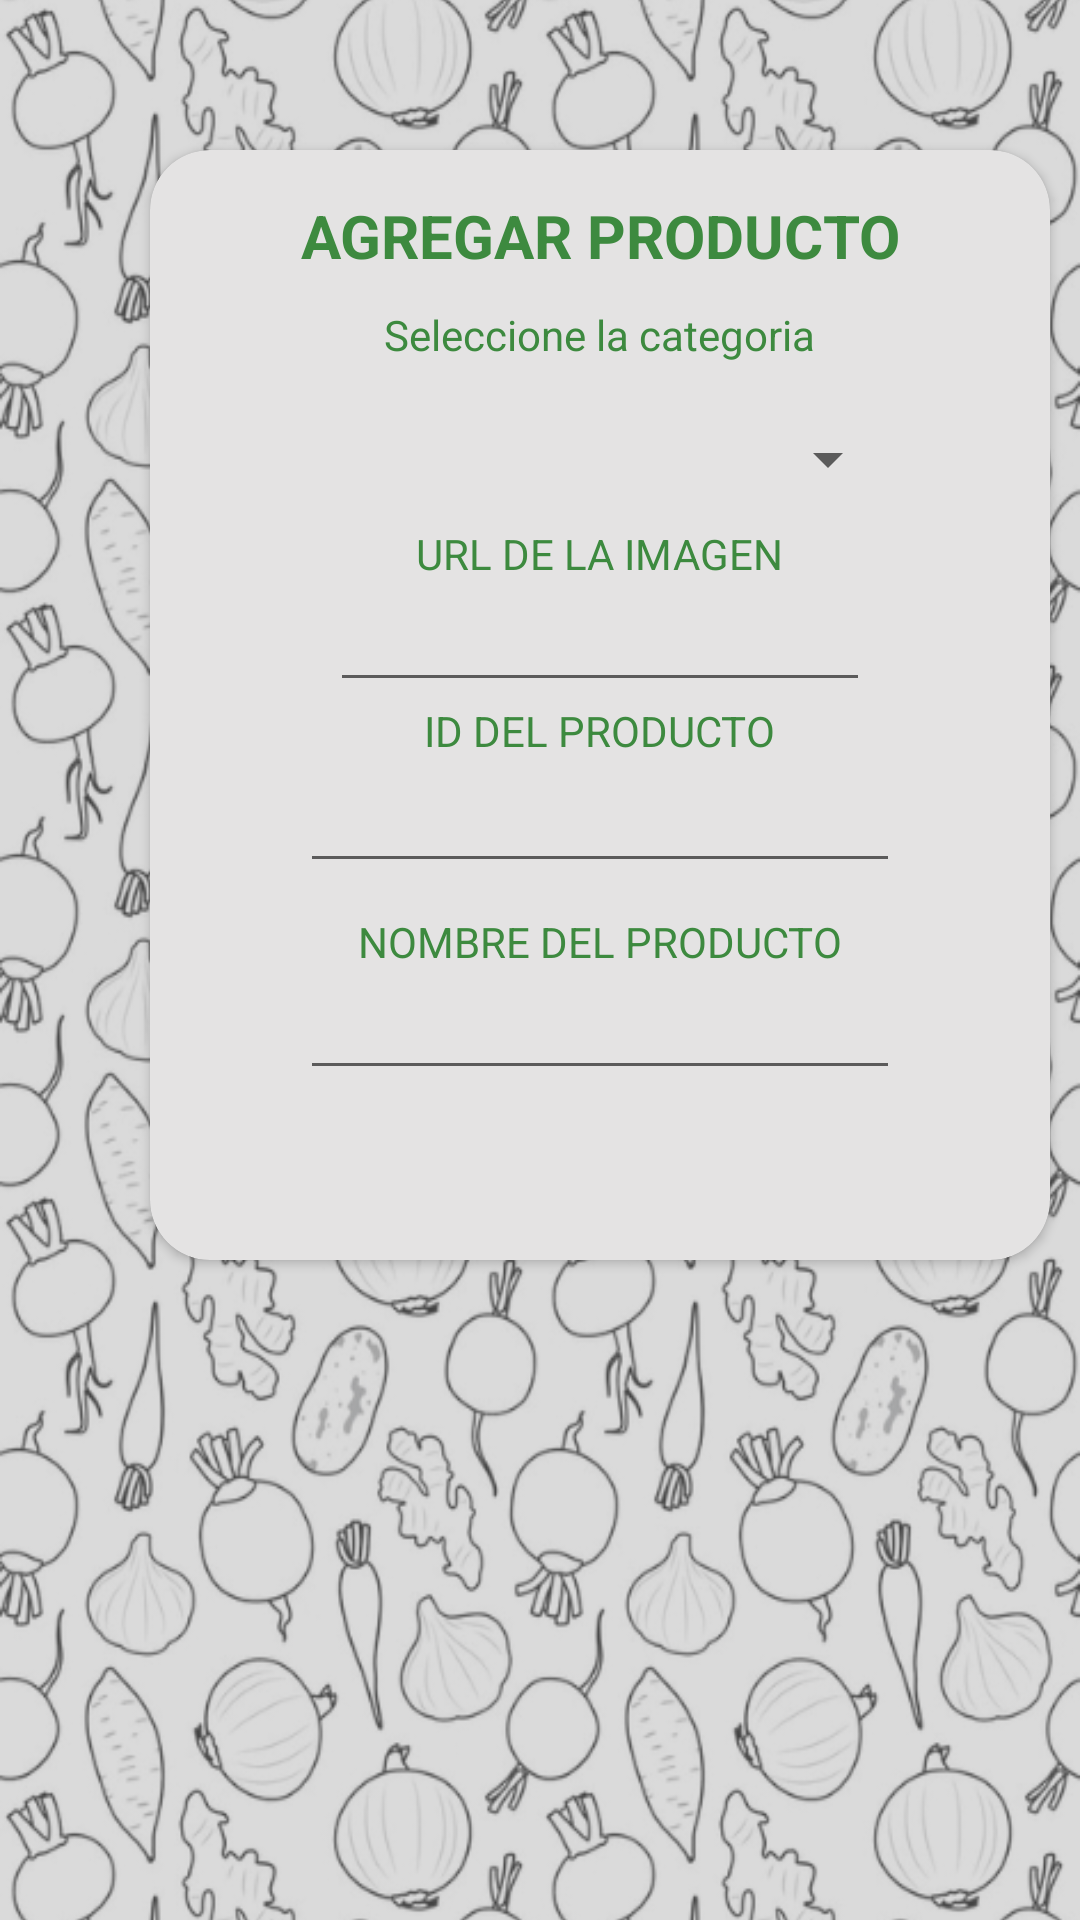

Here is an Android app screen rendered from its layout file. Give the layout XML and the strings, colors and styles it references.
<!-- AndroidManifest.xml: application theme Theme.Agroexpress -->
<!-- res/layout/fragment_agregar__produc__campesino.xml -->
<?xml version="1.0" encoding="utf-8"?>
<FrameLayout xmlns:android="http://schemas.android.com/apk/res/android"
    xmlns:tools="http://schemas.android.com/tools"
    android:layout_width="match_parent"
    android:layout_height="match_parent"
    xmlns:app="http://schemas.android.com/apk/res-auto"
    tools:context=".CamEditarproductoFragment">
    <ImageView
        android:layout_width="match_parent"
        android:layout_height="match_parent"
        android:src="@drawable/fondo_fin"
        android:scaleY="1.1">
    </ImageView>
    <FrameLayout
        android:layout_width="match_parent"
        android:layout_height="match_parent">
        <ScrollView
            android:layout_width="match_parent"
            android:layout_height="match_parent">
            <LinearLayout
                android:layout_width="match_parent"
                android:layout_height="wrap_content"
                android:orientation="horizontal">
                <androidx.cardview.widget.CardView
                    android:backgroundTint="@color/blanco_gris"
                    android:layout_width="300dp"
                    android:layout_height="370dp"
                    app:cardCornerRadius="20dp"
                    android:layout_margin="50dp">

                    <LinearLayout
                        android:layout_width="match_parent"
                        android:layout_height="wrap_content"
                        android:orientation="vertical"
                        >





                        <TextView
                            android:layout_width="match_parent"
                            android:layout_height="wrap_content"
                            android:text="AGREGAR PRODUCTO"
                            android:textStyle="bold"
                            android:textColor="@color/green"
                            android:textAlignment="center"
                            android:layout_marginTop="15dp"
                            android:textSize="20dp">

                        </TextView>



                        <TextView
                            android:layout_width="wrap_content"
                            android:layout_height="match_parent"
                            android:text="Seleccione la categoria"
                            android:textColor="@color/green"
                            android:layout_gravity="center"
                            android:layout_marginTop="10dp">

                        </TextView>


                        <Spinner
                            android:id="@+id/SpinnerCategoriaProductos"
                            android:layout_marginTop="20dp"
                            android:layout_width="match_parent"
                            android:layout_height="wrap_content"
                            android:layout_marginLeft="50dp"
                            android:layout_marginRight="50dp">

                        </Spinner
                            >

                        <TextView
                            android:layout_width="wrap_content"
                            android:layout_height="match_parent"
                            android:text="URL DE LA IMAGEN"
                            android:textColor="@color/green"
                            android:layout_gravity="center"
                            android:layout_marginTop="10dp">

                        </TextView>



                        <EditText
                            android:id="@+id/UrlImg"
                            android:layout_width="180dp"
                            android:layout_height="40dp"
                            android:layout_marginLeft="60dp"
                            android:textAlignment="center"
                            android:src="@drawable/manzanas">
                        </EditText>


                        <TextView
                            android:layout_width="wrap_content"
                            android:layout_height="match_parent"
                            android:text="ID DEL PRODUCTO"
                            android:textColor="@color/green"
                            android:layout_gravity="center">

                        </TextView>

                        <EditText
                            android:id="@+id/IdProduc"
                            android:layout_width="200dp"
                            android:layout_height="wrap_content"
                            android:fontFamily="@font/texto1"
                            android:layout_marginLeft="50dp"
                            android:textColor="@color/black"
                            android:textStyle=""
                            >

                        </EditText>



                        <TextView
                            android:layout_width="wrap_content"
                            android:layout_height="match_parent"
                            android:text="NOMBRE DEL PRODUCTO"
                            android:textColor="@color/green"
                            android:layout_gravity="center"
                            android:layout_marginTop="10dp">

                        </TextView>


                        <EditText
                            android:id="@+id/NomProduc"
                            android:layout_width="200dp"
                            android:layout_height="40dp"
                            android:layout_marginLeft="50dp"
                            android:fontFamily="@font/texto1"

                            android:textAlignment="center"
                            android:textColor="@color/black"

                            >

                        </EditText>














                    </LinearLayout>


                </androidx.cardview.widget.CardView>
            </LinearLayout>
        </ScrollView>

        <LinearLayout
            android:layout_width="match_parent"
            android:layout_height="match_parent"
            android:orientation="vertical">

            <ImageButton
                android:id="@+id/btnCancelarProduc"
                android:layout_width="wrap_content"
                android:layout_height="wrap_content"
                android:layout_marginLeft="120dp"
                android:layout_marginTop="470dp"
                android:background="@drawable/shape_btn_guardar_eliminar"
                android:src="@drawable/cancelar">

            </ImageButton>

        </LinearLayout>


        <ImageButton
            android:id="@+id/btnGuardarProduc"
            android:layout_width="wrap_content"
            android:layout_height="wrap_content"
            android:src="@drawable/comprobado"
            android:layout_marginLeft="220dp"
            android:layout_marginTop="470dp"
            android:background="@drawable/shape_btn_guardar_eliminar">

        </ImageButton>
    </FrameLayout>

</FrameLayout>
<!-- resources referenced by this layout -->
<resources>
  <color name="black">#FF000000</color>
  <color name="blanco_gris">#E4E3E3</color>
  <color name="green">#3D8A3F</color>
  <!-- drawable fondo_fin: png bitmap (drawable, 372959 bytes) -->
  <!-- drawable manzanas: png bitmap (drawable-v24, 46492 bytes) -->
  <!-- drawable shape_btn_guardar_eliminar (drawable) -->
  <?xml version="1.0" encoding="utf-8"?>
  <shape xmlns:android="http://schemas.android.com/apk/res/android">
  
      <corners
          android:radius="10dp"/>
      <solid
          android:color="@color/white"
          />
      <gradient>
          
      </gradient>
  </shape>
  <style name="Theme.Agroexpress" parent="Theme.MaterialComponents.DayNight.NoActionBar">
          
          <item name="colorPrimary">@color/green</item>
          <item name="colorPrimaryVariant">#2B5E2C</item>
          <item name="colorOnPrimary">@color/white</item>
          
          <item name="colorSecondary">@color/teal_200</item>
          <item name="colorSecondaryVariant">@color/teal_700</item>
          <item name="colorOnSecondary">@color/black</item>
          
          <item name="android:statusBarColor">?attr/colorPrimaryVariant</item>
          
      </style>
  <color name="white">#FFFFFFFF</color>
  <color name="teal_200">#FF03DAC5</color>
  <color name="teal_700">#FF018786</color>
</resources>
